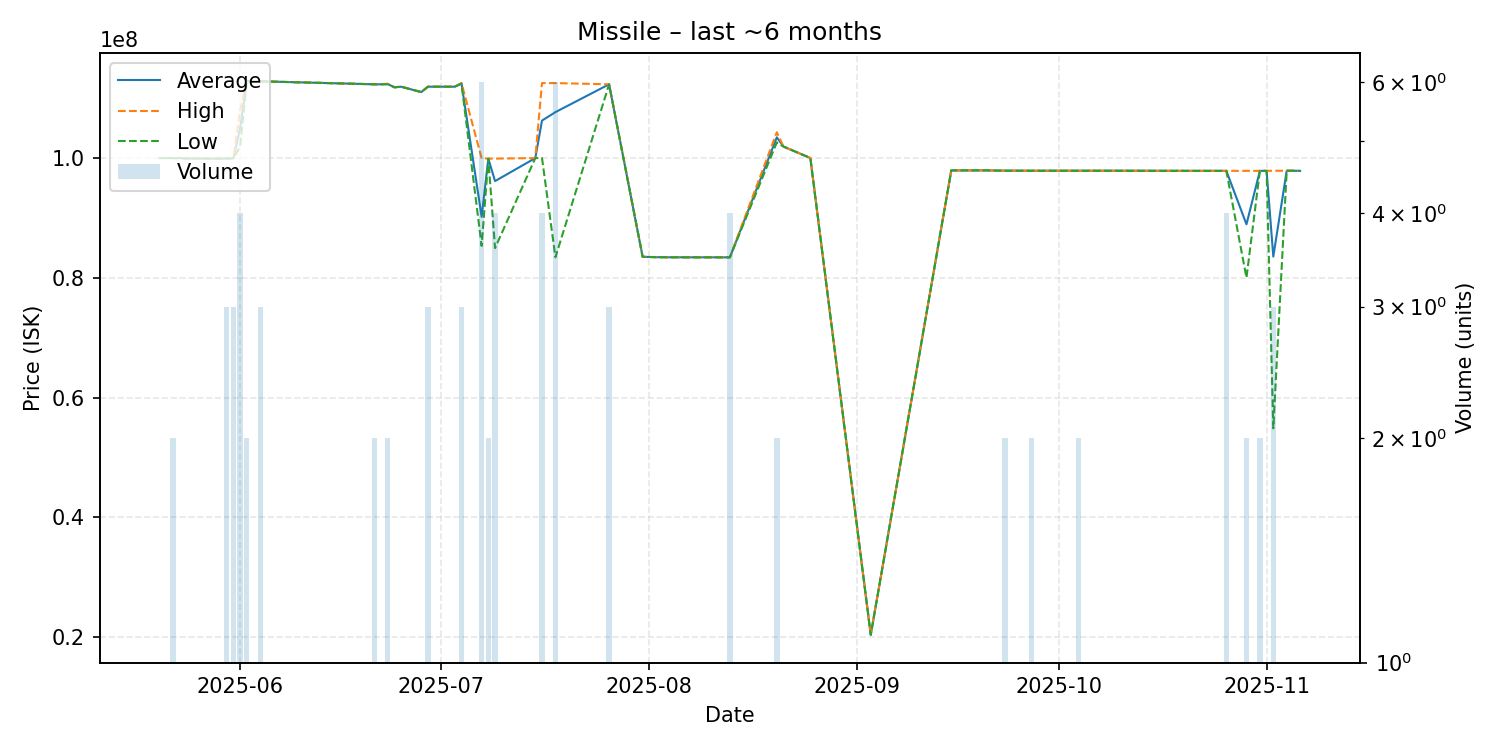

The file beside this chart, header and first rows:
date, average, highest, lowest, order_count, volume
2025-05-20, 99990000, 99990000, 99990000, 1, 1
2025-05-21, 99990000, 99990000, 99990000, 1, 1
2025-05-22, 99980000, 99980000, 99980000, 2, 2
2025-05-23, 99990000, 99990000, 99990000, 1, 1
2025-05-24, 99930000, 99930000, 99930000, 1, 1
2025-05-28, 99890000, 99890000, 99890000, 1, 1
2025-05-30, 99910000, 99940000, 99895000, 3, 3
2025-05-31, 99963333, 99990000, 99950000, 3, 3
2025-06-01, 104950000, 108000000, 101900000, 4, 4
2025-06-02, 112850000, 112900000, 112800000, 2, 2
2025-06-04, 112800000, 112800000, 112800000, 3, 3
2025-06-21, 112300000, 112300000, 112300000, 2, 2
2025-06-22, 112300000, 112300000, 112300000, 1, 1
2025-06-23, 112350000, 112400000, 112300000, 2, 2
2025-06-24, 111800000, 111800000, 111800000, 1, 1
2025-06-25, 111900000, 111900000, 111900000, 1, 1
2025-06-28, 111000000, 111000000, 111000000, 1, 1
2025-06-29, 111900000, 111900000, 111900000, 3, 3
2025-07-03, 111900000, 111900000, 111900000, 1, 1
2025-07-04, 112466667, 112500000, 112400000, 3, 3
2025-07-07, 90186667, 99970000, 85320000, 6, 6
2025-07-08, 99890000, 99890000, 99890000, 1, 2
2025-07-09, 96140000, 99890000, 84950000, 4, 4
2025-07-15, 99980000, 99980000, 99980000, 1, 1
2025-07-16, 106245000, 112500000, 99990000, 4, 4
2025-07-18, 107653333, 112500000, 83420000, 6, 6
2025-07-26, 112300000, 112300000, 112300000, 1, 3
2025-07-31, 83500000, 83500000, 83500000, 1, 1
2025-08-02, 83440000, 83440000, 83440000, 1, 1
2025-08-04, 83420000, 83420000, 83420000, 1, 1
2025-08-13, 83410000, 83440000, 83400000, 2, 4
2025-08-20, 103450000, 104300000, 102600000, 2, 2
2025-08-21, 101900000, 101900000, 101900000, 1, 1
2025-08-25, 99990000, 99990000, 99990000, 1, 1
2025-09-03, 20380000, 20380000, 20380000, 1, 1
2025-09-15, 97920000, 97920000, 97920000, 1, 1
2025-09-20, 97930000, 97930000, 97930000, 1, 1
2025-09-23, 97885000, 97900000, 97870000, 2, 2
2025-09-27, 97870000, 97870000, 97870000, 2, 2
2025-09-29, 97870000, 97870000, 97870000, 1, 1
2025-10-04, 97870000, 97870000, 97870000, 1, 2
2025-10-09, 97870000, 97870000, 97870000, 1, 1
2025-10-21, 97850000, 97850000, 97850000, 1, 1
2025-10-26, 97850000, 97850000, 97850000, 1, 4
2025-10-29, 88925000, 97850000, 80000000, 2, 2
2025-10-31, 97850000, 97850000, 97850000, 1, 2
2025-11-01, 97850000, 97850000, 97850000, 1, 1
2025-11-02, 83533333, 97870000, 54860000, 3, 3
2025-11-04, 97870000, 97870000, 97870000, 1, 1
2025-11-05, 97870000, 97870000, 97870000, 1, 1
2025-11-06, 97840000, 97840000, 97840000, 1, 1
